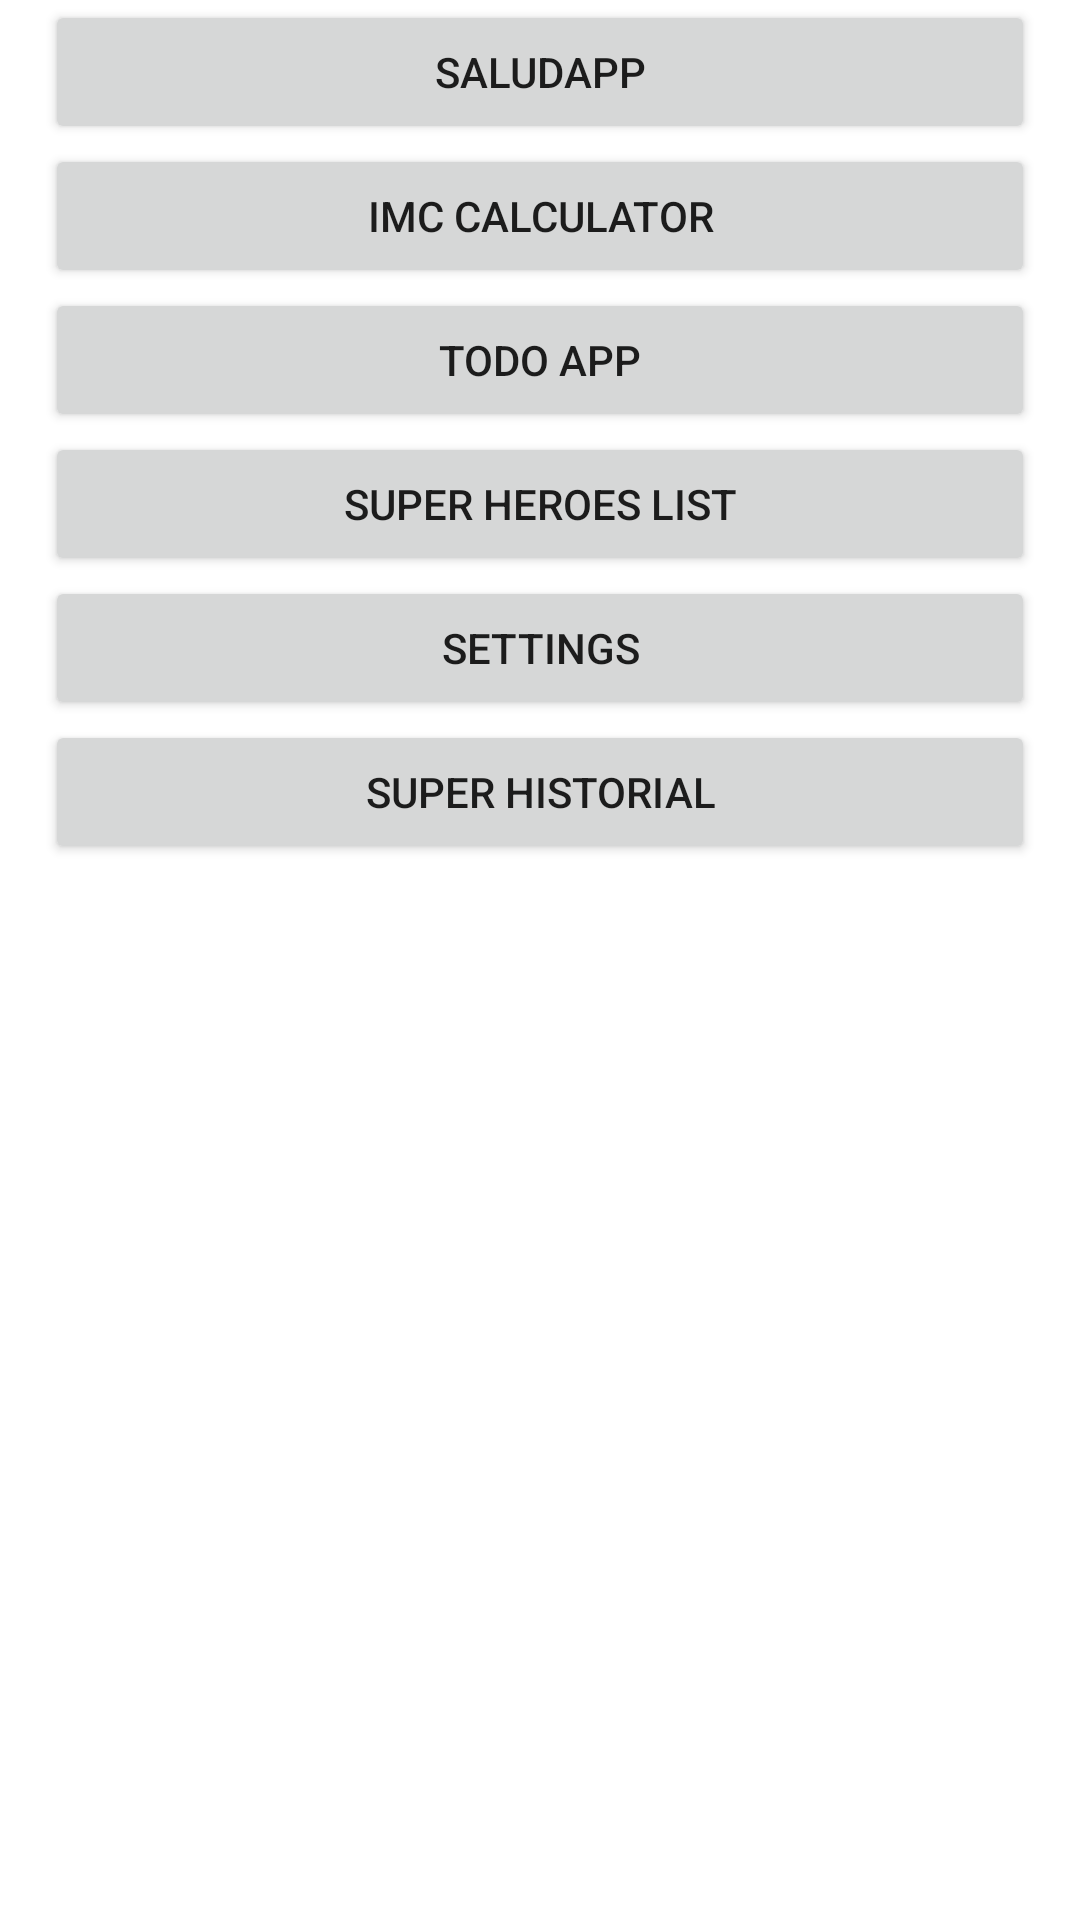

Here is an Android app screen rendered from its layout file. Give the layout XML and the strings, colors and styles it references.
<!-- AndroidManifest.xml: application theme Theme.AndroidDamster -->
<!-- res/layout/activity_menu_app.xml -->
<?xml version="1.0" encoding="utf-8"?>
<LinearLayout
    xmlns:android="http://schemas.android.com/apk/res/android"
    xmlns:tools="http://schemas.android.com/tools"
    xmlns:app="http://schemas.android.com/apk/res-auto"
    android:id="@+id/main"
    android:orientation="vertical"
    android:layout_width="match_parent"
    android:layout_height="match_parent"
    tools:context=".activity1.MenuApp">
  
  <Button
      android:id="@+id/btnSaludApp"
      android:layout_width="match_parent"
      android:layout_height="wrap_content"
      android:layout_marginHorizontal="15dp"
      android:text="SaludApp"/>
  
  <Button
      android:id="@+id/btnImcCalculator"
      android:layout_width="match_parent"
      android:layout_height="wrap_content"
      android:layout_marginHorizontal="15dp"
      android:text="Imc Calculator"/>
  <Button
      android:id="@+id/btnTodoApp"
      android:layout_width="match_parent"
      android:layout_height="wrap_content"
      android:layout_marginHorizontal="15dp"
      android:text="Todo App"/>
  <Button
      android:id="@+id/btnSuperHeroes"
      android:layout_width="match_parent"
      android:layout_height="wrap_content"
      android:layout_marginHorizontal="15dp"
      android:text="@string/super_heroes_list_app_button_menu"/>
  <Button
      android:id="@+id/btnSettings"
      android:layout_width="match_parent"
      android:layout_height="wrap_content"
      android:layout_marginHorizontal="15dp"
      android:text="@string/settings_menu_call_button"/>
  <Button
      android:id="@+id/btnSuperHeroRegister"
      android:layout_width="match_parent"
      android:layout_height="wrap_content"
      android:layout_marginHorizontal="15dp"
      android:text="@string/superherohistory_button_access"/>
  </LinearLayout>
<!-- resources referenced by this layout -->
<resources>
  <string name="settings_menu_call_button">Settings</string>
  <string name="super_heroes_list_app_button_menu">Super Heroes List</string>
  <string name="superherohistory_button_access">Super Historial</string>
  <style name="Theme.AndroidDamster" parent="Theme.MaterialComponents.DayNight.DarkActionBar">
          
          <item name="colorPrimary">@color/purple_500</item>
          <item name="colorPrimaryVariant">@color/purple_700</item>
          <item name="colorOnPrimary">@color/white</item>
          
          <item name="colorSecondary">@color/teal_200</item>
          <item name="colorSecondaryVariant">@color/teal_700</item>
          <item name="colorOnSecondary">@color/black</item>
          
          <item name="android:statusBarColor">?attr/colorPrimaryVariant</item>
          
      </style>
  <color name="purple_500">#FF6200EE</color>
  <color name="purple_700">#FF3700B3</color>
  <color name="white">#FFFFFFFF</color>
  <color name="teal_200">#FF03DAC5</color>
  <color name="teal_700">#FF018786</color>
  <color name="black">#FF000000</color>
</resources>
